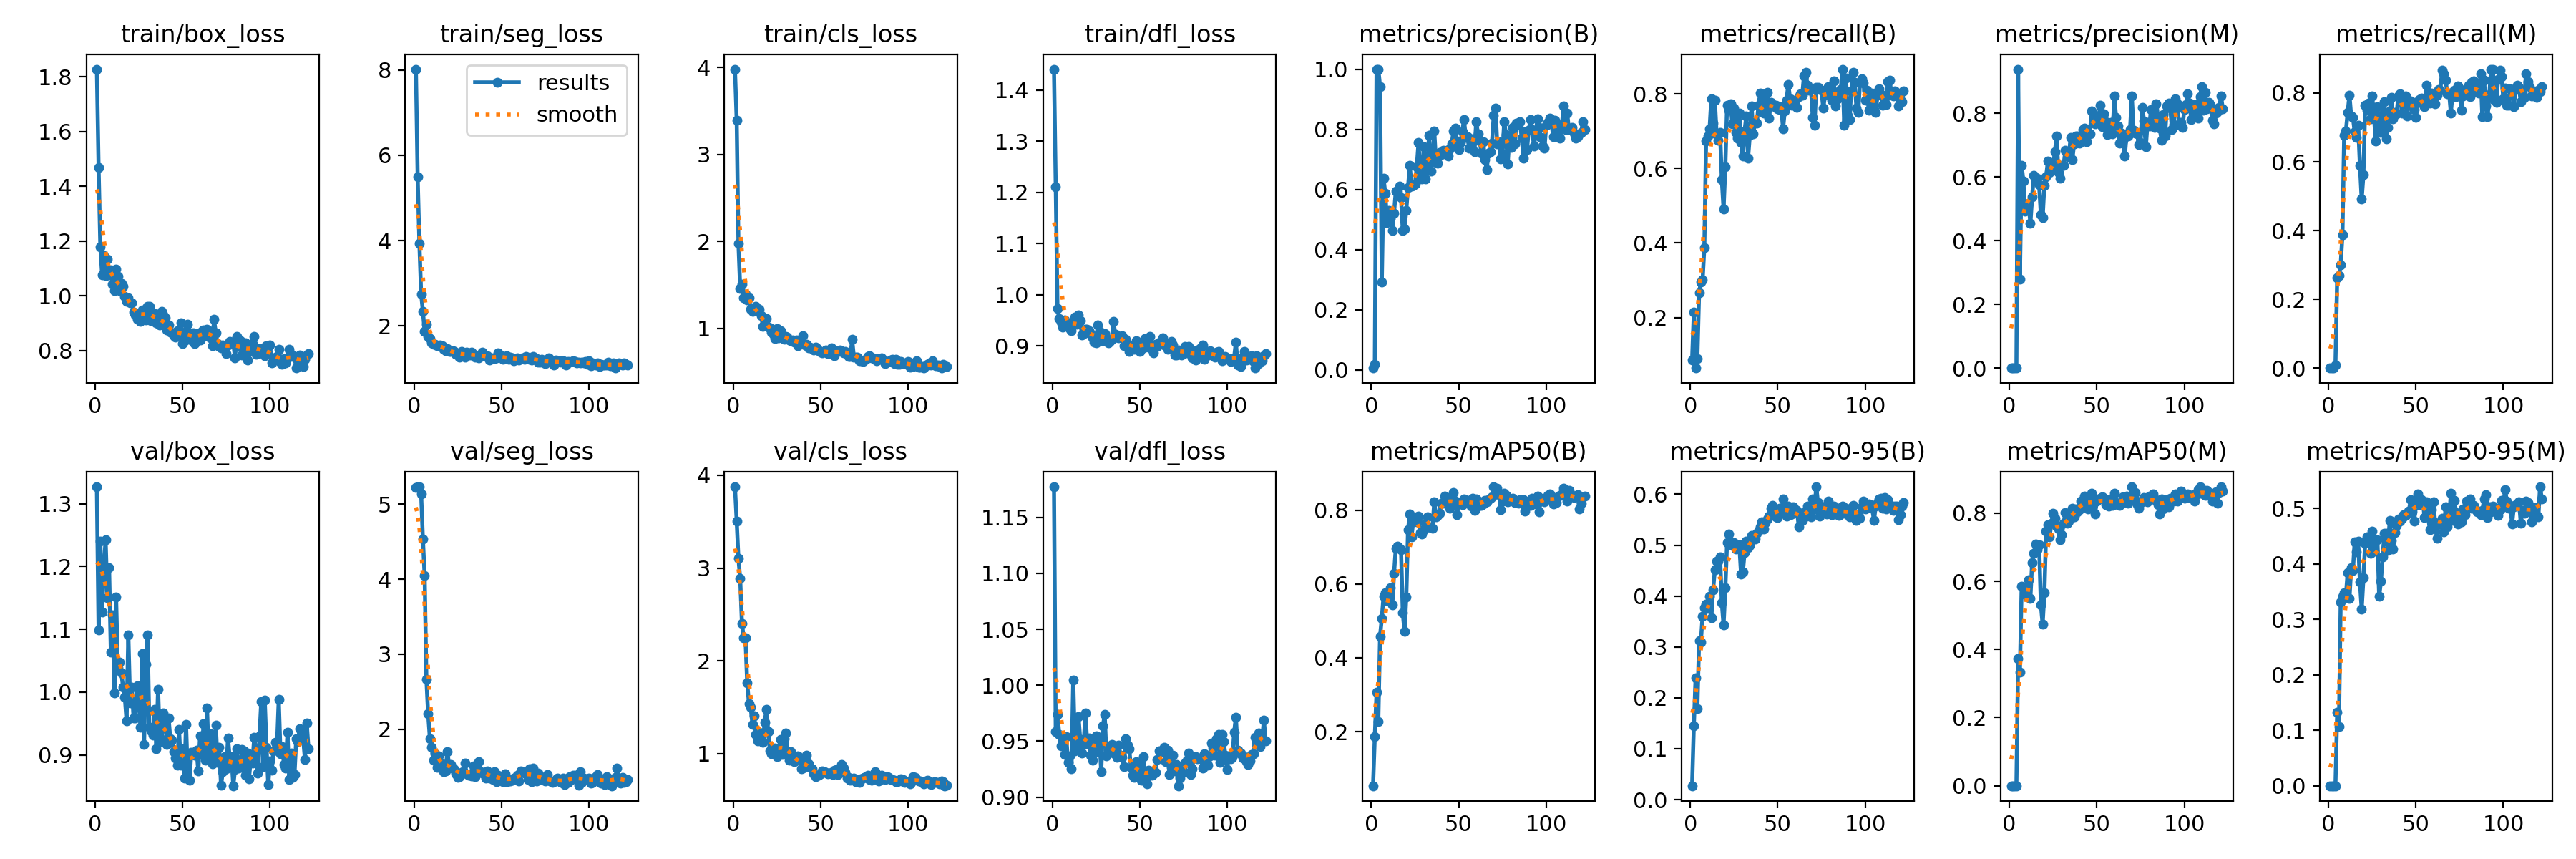

The data file committed next to this chart (first rows):
epoch, train/box_loss, train/seg_loss, train/cls_loss, train/dfl_loss, metrics/precision(B), metrics/recall(B), metrics/mAP50(B), metrics/mAP50-95(B), metrics/precision(M), metrics/recall(M), metrics/mAP50(M), metrics/mAP50-95(M), val/box_loss, val/seg_loss, val/cls_loss, val/dfl_loss, lr/pg0, lr/pg1, lr/pg2
1, 1.828, 8.018, 3.982, 1.441, 0.00651, 0.08614, 0.05335, 0.02726, 0, 0, 0, 0, 1.327, 5.217, 3.876, 1.177, 0.0001143, 0.0001143, 0.0001143
2, 1.468, 5.499, 3.394, 1.212, 0.01892, 0.2146, 0.1859, 0.1454, 0, 0, 0, 0, 1.099, 5.228, 3.51, 0.9584, 0.0002423, 0.0002423, 0.0002423
3, 1.178, 3.93, 1.977, 0.9735, 1, 0.06461, 0.3064, 0.2386, 0, 0, 0, 0, 1.241, 5.23, 3.101, 0.974, 0.0003697, 0.0003697, 0.0003697
4, 1.076, 2.749, 1.461, 0.9535, 1, 0.09014, 0.2277, 0.1791, 0.00032, 0.00865, 0.00023, 4e-05, 1.127, 5.133, 2.887, 0.956, 0.0004964, 0.0004964, 0.0004964
5, 1.148, 2.345, 1.505, 0.9464, 0.9429, 0.2659, 0.4584, 0.3122, 0.939, 0.2622, 0.3729, 0.1322, 1.196, 4.532, 2.404, 0.9456, 0.0006225, 0.0006225, 0.0006225
6, 1.074, 1.871, 1.348, 0.9373, 0.2929, 0.2959, 0.5066, 0.3099, 0.2789, 0.2684, 0.334, 0.1068, 1.243, 4.049, 2.248, 0.9518, 0.000748, 0.000748, 0.000748
7, 1.135, 2.037, 1.393, 0.951, 0.6377, 0.3003, 0.5666, 0.3605, 0.6377, 0.3003, 0.5861, 0.3318, 1.15, 2.671, 2.252, 0.938, 0.0008728, 0.0008728, 0.0008728
8, 1.075, 1.76, 1.329, 0.9433, 0.5864, 0.3883, 0.5757, 0.3775, 0.5864, 0.3883, 0.5832, 0.341, 1.198, 2.205, 1.765, 0.9543, 0.000997, 0.000997, 0.000997
9, 1.093, 1.698, 1.354, 0.9436, 0.4888, 0.6732, 0.5548, 0.3836, 0.4933, 0.6781, 0.5616, 0.3484, 1.064, 1.879, 1.541, 0.9312, 0.001121, 0.001121, 0.001121
10, 1.043, 1.601, 1.22, 0.9349, 0.5299, 0.6877, 0.5608, 0.3758, 0.5119, 0.69, 0.5559, 0.3438, 1.123, 1.763, 1.499, 0.9367, 0.001244, 0.001244, 0.001244
11, 1.019, 1.566, 1.195, 0.9294, 0.5044, 0.7058, 0.5891, 0.3993, 0.5166, 0.7436, 0.6036, 0.3843, 0.9993, 1.589, 1.317, 0.9253, 0.001366, 0.001366, 0.001366
12, 1.097, 1.566, 1.237, 0.9485, 0.4641, 0.7872, 0.5431, 0.357, 0.4537, 0.7947, 0.5501, 0.3372, 1.151, 1.674, 1.406, 1.004, 0.00139, 0.00139, 0.00139
13, 1.071, 1.541, 1.25, 0.9565, 0.5212, 0.7214, 0.6286, 0.4119, 0.5382, 0.7329, 0.6553, 0.3932, 1.039, 1.494, 1.206, 0.9412, 0.00139, 0.00139, 0.00139
14, 1.02, 1.527, 1.205, 0.9428, 0.5953, 0.7834, 0.6964, 0.4511, 0.606, 0.7294, 0.6822, 0.3877, 1.048, 1.644, 1.135, 0.9445, 0.001387, 0.001387, 0.001387
15, 1.044, 1.551, 1.218, 0.9612, 0.5921, 0.6916, 0.7034, 0.4685, 0.5895, 0.6878, 0.7084, 0.4399, 1.031, 1.496, 1.231, 0.972, 0.001383, 0.001383, 0.001383
16, 1.033, 1.531, 1.144, 0.9498, 0.6123, 0.6749, 0.6959, 0.4679, 0.5968, 0.6702, 0.6931, 0.4211, 1.008, 1.545, 1.182, 0.9513, 0.00138, 0.00138, 0.00138
17, 0.9963, 1.453, 1.02, 0.9211, 0.5733, 0.6959, 0.6937, 0.4765, 0.576, 0.7057, 0.7064, 0.4407, 0.9922, 1.437, 1.123, 0.9394, 0.001376, 0.001376, 0.001376
18, 0.9805, 1.425, 1.035, 0.9243, 0.4626, 0.5695, 0.5219, 0.3867, 0.4814, 0.5903, 0.531, 0.3674, 0.9539, 1.446, 1.341, 0.9485, 0.001372, 0.001372, 0.001372
19, 0.9923, 1.475, 1.109, 0.9327, 0.4674, 0.4911, 0.4708, 0.3428, 0.4722, 0.4911, 0.4742, 0.3184, 1.091, 1.706, 1.476, 0.9749, 0.001369, 0.001369, 0.001369
20, 0.9752, 1.395, 1.015, 0.933, 0.5311, 0.6041, 0.565, 0.4158, 0.5748, 0.5618, 0.5659, 0.3745, 0.9832, 1.516, 1.24, 0.9475, 0.001365, 0.001365, 0.001365
21, 0.9731, 1.403, 1, 0.9298, 0.6067, 0.7698, 0.7463, 0.5044, 0.5998, 0.7637, 0.7471, 0.4367, 1.007, 1.528, 1.026, 0.9531, 0.001362, 0.001362, 0.001362
22, 0.9409, 1.414, 0.9579, 0.9243, 0.6795, 0.757, 0.7902, 0.5216, 0.6495, 0.7505, 0.766, 0.4486, 0.9589, 1.484, 0.9981, 0.9372, 0.001358, 0.001358, 0.001358
23, 0.9284, 1.401, 0.9337, 0.9154, 0.6119, 0.7725, 0.728, 0.5042, 0.6143, 0.7704, 0.7308, 0.4481, 0.9592, 1.462, 1.004, 0.933, 0.001355, 0.001355, 0.001355
24, 0.9143, 1.326, 0.8815, 0.9076, 0.6143, 0.7204, 0.7714, 0.4991, 0.6415, 0.7253, 0.7701, 0.4196, 1.01, 1.404, 1.057, 0.9468, 0.001351, 0.001351, 0.001351
25, 0.9293, 1.358, 0.9955, 0.906, 0.6188, 0.762, 0.7719, 0.5054, 0.6353, 0.7917, 0.799, 0.459, 0.9906, 1.364, 0.9647, 0.9545, 0.001348, 0.001348, 0.001348
26, 0.9074, 1.267, 0.8851, 0.9405, 0.6747, 0.6969, 0.769, 0.4925, 0.6787, 0.7385, 0.7843, 0.4227, 0.9439, 1.365, 1.018, 0.9405, 0.001344, 0.001344, 0.001344
27, 0.947, 1.407, 0.9703, 0.9291, 0.7569, 0.6817, 0.7839, 0.4945, 0.7291, 0.6597, 0.7619, 0.4436, 1.061, 1.428, 1.155, 0.9532, 0.001341, 0.001341, 0.001341
28, 0.9343, 1.331, 0.9184, 0.9149, 0.6547, 0.7484, 0.7402, 0.5005, 0.6152, 0.7614, 0.7528, 0.4438, 0.9167, 1.435, 0.9893, 0.923, 0.001337, 0.001337, 0.001337
29, 0.912, 1.272, 0.8715, 0.9103, 0.6338, 0.6702, 0.7361, 0.4433, 0.5965, 0.7057, 0.7228, 0.3415, 1.045, 1.554, 1.159, 0.9638, 0.001334, 0.001334, 0.001334
30, 0.9619, 1.379, 0.9081, 0.9246, 0.7428, 0.6328, 0.7473, 0.4473, 0.6359, 0.6855, 0.7363, 0.3681, 1.091, 1.408, 1.223, 0.9737, 0.00133, 0.00133, 0.00133
31, 0.9605, 1.339, 0.8931, 0.9143, 0.6344, 0.7002, 0.765, 0.4847, 0.6362, 0.738, 0.7704, 0.4125, 0.944, 1.387, 1.026, 0.9366, 0.001326, 0.001326, 0.001326
32, 0.909, 1.323, 0.8655, 0.9059, 0.6712, 0.7406, 0.7828, 0.5076, 0.6833, 0.7753, 0.802, 0.4557, 0.9382, 1.41, 0.9311, 0.9419, 0.001323, 0.001323, 0.001323
33, 0.9377, 1.382, 0.8531, 0.9092, 0.7791, 0.6282, 0.7549, 0.4948, 0.6738, 0.6673, 0.7692, 0.455, 0.9321, 1.383, 1.02, 0.9407, 0.001319, 0.001319, 0.001319
34, 0.9261, 1.329, 0.8672, 0.9128, 0.6604, 0.6881, 0.7535, 0.4996, 0.6632, 0.7001, 0.7772, 0.4248, 0.9726, 1.512, 0.9448, 0.9469, 0.001316, 0.001316, 0.001316
35, 0.9011, 1.26, 0.8388, 0.9482, 0.7039, 0.7681, 0.7506, 0.5188, 0.7246, 0.7474, 0.7843, 0.478, 0.9099, 1.374, 0.9107, 0.9397, 0.001312, 0.001312, 0.001312
36, 0.8986, 1.28, 0.8638, 0.9236, 0.795, 0.6919, 0.8228, 0.5156, 0.6551, 0.7867, 0.8153, 0.4425, 1.005, 1.482, 0.926, 0.9424, 0.001309, 0.001309, 0.001309
37, 0.8937, 1.246, 0.8005, 0.9175, 0.6891, 0.7253, 0.7825, 0.5114, 0.7052, 0.7245, 0.7896, 0.4273, 0.9207, 1.568, 0.9743, 0.9356, 0.001305, 0.001305, 0.001305
38, 0.9415, 1.342, 0.8582, 0.9162, 0.6868, 0.7216, 0.7859, 0.5237, 0.7298, 0.7431, 0.8115, 0.4567, 0.9246, 1.441, 0.9441, 0.9467, 0.001302, 0.001302, 0.001302
39, 0.9286, 1.381, 0.8226, 0.9185, 0.7224, 0.7698, 0.7912, 0.5292, 0.7288, 0.7398, 0.8043, 0.4688, 0.9667, 1.414, 0.8369, 0.9373, 0.001298, 0.001298, 0.001298
40, 0.9187, 1.293, 0.9125, 0.9204, 0.7153, 0.8016, 0.8193, 0.5362, 0.7073, 0.7927, 0.8106, 0.4816, 0.9564, 1.41, 0.8429, 0.9359, 0.001295, 0.001295, 0.001295
41, 0.8748, 1.288, 0.8043, 0.9005, 0.7313, 0.7831, 0.8179, 0.5458, 0.718, 0.7984, 0.8344, 0.4768, 0.9172, 1.347, 0.8724, 0.9271, 0.001291, 0.001291, 0.001291
42, 0.8943, 1.292, 0.8128, 0.9129, 0.7229, 0.7479, 0.8379, 0.5322, 0.749, 0.7416, 0.8383, 0.4826, 0.9587, 1.442, 0.985, 0.9524, 0.001288, 0.001288, 0.001288
43, 0.8673, 1.198, 0.7768, 0.9003, 0.7299, 0.7675, 0.8308, 0.5447, 0.7526, 0.7764, 0.8502, 0.4894, 0.9257, 1.355, 0.8867, 0.9466, 0.001284, 0.001284, 0.001284
44, 0.8645, 1.24, 0.7837, 0.89, 0.7102, 0.8033, 0.8277, 0.5512, 0.7098, 0.7908, 0.8273, 0.4877, 0.9231, 1.412, 0.8499, 0.9431, 0.00128, 0.00128, 0.00128
45, 0.8539, 1.254, 0.7632, 0.9012, 0.7341, 0.7343, 0.8045, 0.5569, 0.7341, 0.7343, 0.8122, 0.4909, 0.9053, 1.328, 0.8392, 0.9266, 0.001277, 0.001277, 0.001277
46, 0.8476, 1.238, 0.7512, 0.899, 0.7514, 0.7776, 0.8359, 0.5726, 0.7351, 0.769, 0.8293, 0.4947, 0.8951, 1.432, 0.7793, 0.9193, 0.001273, 0.001273, 0.001273
47, 0.872, 1.243, 0.7783, 0.8938, 0.7953, 0.7723, 0.8479, 0.5782, 0.8069, 0.7764, 0.8575, 0.5159, 0.8842, 1.306, 0.7541, 0.9176, 0.00127, 0.00127, 0.00127
48, 0.871, 1.36, 0.7647, 0.9105, 0.8034, 0.7663, 0.8256, 0.565, 0.8008, 0.7646, 0.8343, 0.4934, 0.9405, 1.392, 0.7672, 0.9316, 0.001266, 0.001266, 0.001266
49, 0.9008, 1.323, 0.7423, 0.9056, 0.7619, 0.7703, 0.7871, 0.555, 0.7673, 0.7522, 0.7984, 0.4771, 0.8833, 1.351, 0.7683, 0.9258, 0.001263, 0.001263, 0.001263
50, 0.8254, 1.28, 0.7258, 0.8891, 0.7334, 0.7595, 0.8186, 0.5548, 0.7871, 0.7292, 0.8364, 0.506, 0.91, 1.347, 0.7783, 0.9229, 0.001259, 0.001259, 0.001259
51, 0.8362, 1.22, 0.7122, 0.8979, 0.7571, 0.7584, 0.8234, 0.5727, 0.7836, 0.7727, 0.8408, 0.5262, 0.8634, 1.305, 0.8138, 0.9151, 0.001256, 0.001256, 0.001256
52, 0.8693, 1.234, 0.7314, 0.8971, 0.7924, 0.7658, 0.8148, 0.5626, 0.8252, 0.7809, 0.8427, 0.5063, 0.9486, 1.409, 0.8088, 0.936, 0.001252, 0.001252, 0.001252
53, 0.896, 1.305, 0.7529, 0.915, 0.8333, 0.7059, 0.8307, 0.5913, 0.7571, 0.786, 0.8473, 0.5153, 0.8642, 1.305, 0.7989, 0.9142, 0.001249, 0.001249, 0.001249
54, 0.8455, 1.21, 0.7063, 0.9045, 0.7722, 0.7545, 0.8263, 0.5757, 0.799, 0.768, 0.8433, 0.5117, 0.8601, 1.314, 0.7805, 0.9118, 0.001245, 0.001245, 0.001245
55, 0.8388, 1.263, 0.7043, 0.8984, 0.7744, 0.7824, 0.8225, 0.5566, 0.7727, 0.7606, 0.8246, 0.4835, 0.9037, 1.315, 0.7919, 0.9243, 0.001242, 0.001242, 0.001242
56, 0.8644, 1.254, 0.7704, 0.9183, 0.7363, 0.8261, 0.826, 0.5763, 0.7332, 0.8237, 0.8379, 0.512, 0.9038, 1.323, 0.8007, 0.9234, 0.001238, 0.001238, 0.001238
57, 0.824, 1.176, 0.7119, 0.8941, 0.7588, 0.7872, 0.8117, 0.56, 0.7558, 0.7834, 0.8199, 0.4851, 0.9001, 1.351, 0.7724, 0.9193, 0.001234, 0.001234, 0.001234
58, 0.8524, 1.226, 0.6829, 0.8867, 0.7677, 0.7695, 0.8333, 0.5612, 0.7719, 0.7705, 0.8419, 0.4616, 0.9078, 1.348, 0.8179, 0.921, 0.001231, 0.001231, 0.001231
59, 0.861, 1.25, 0.7395, 0.904, 0.7265, 0.7797, 0.7999, 0.576, 0.7348, 0.7993, 0.8231, 0.4973, 0.8748, 1.389, 0.8298, 0.9223, 0.001227, 0.001227, 0.001227
60, 0.8379, 1.204, 0.7371, 0.8985, 0.8252, 0.7828, 0.8299, 0.5701, 0.8539, 0.7838, 0.8575, 0.5116, 0.93, 1.317, 0.7753, 0.9339, 0.001224, 0.001224, 0.001224
... 62 more rows
